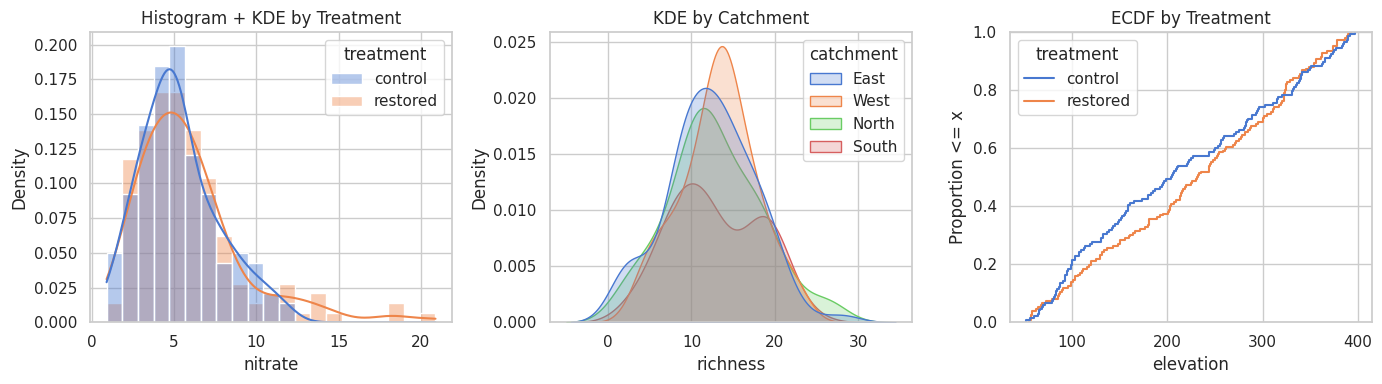
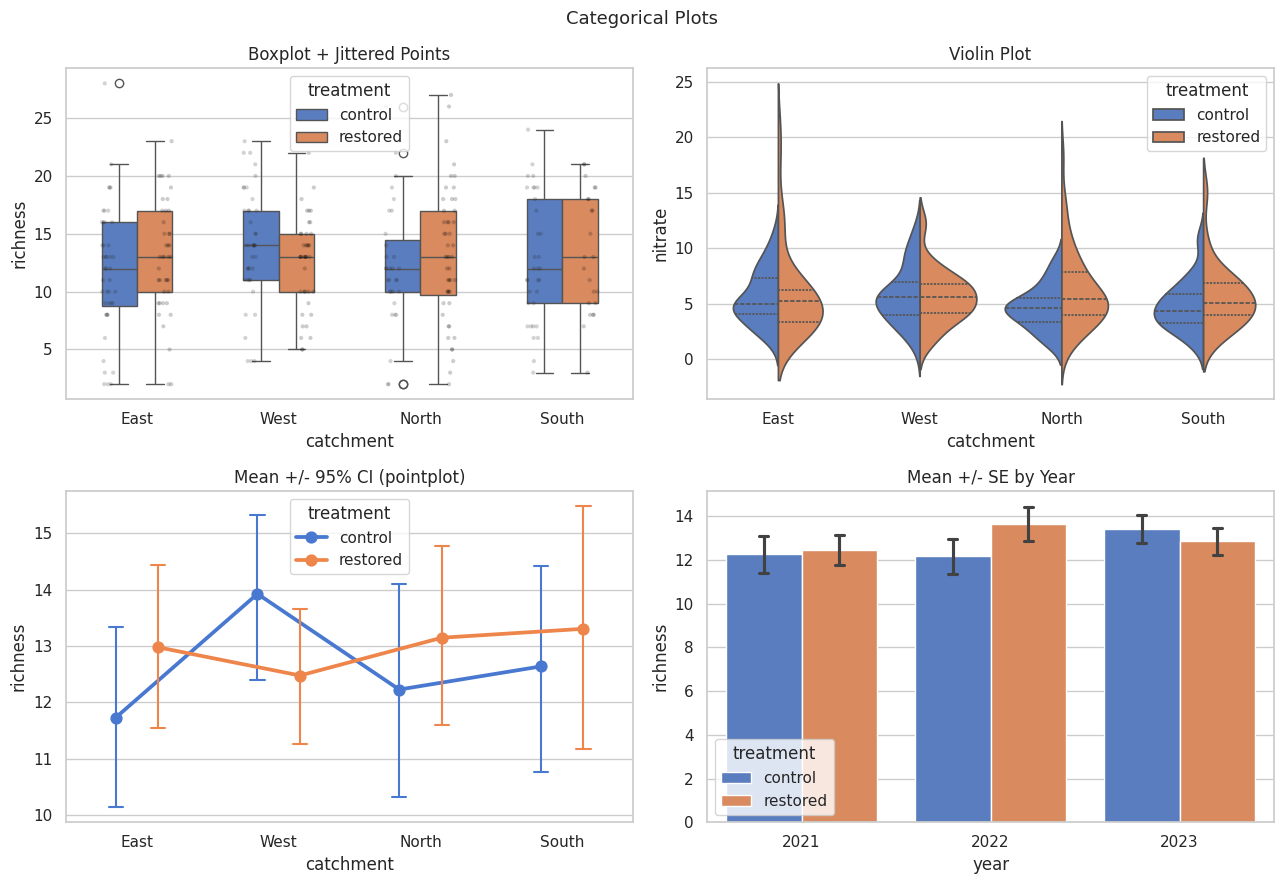
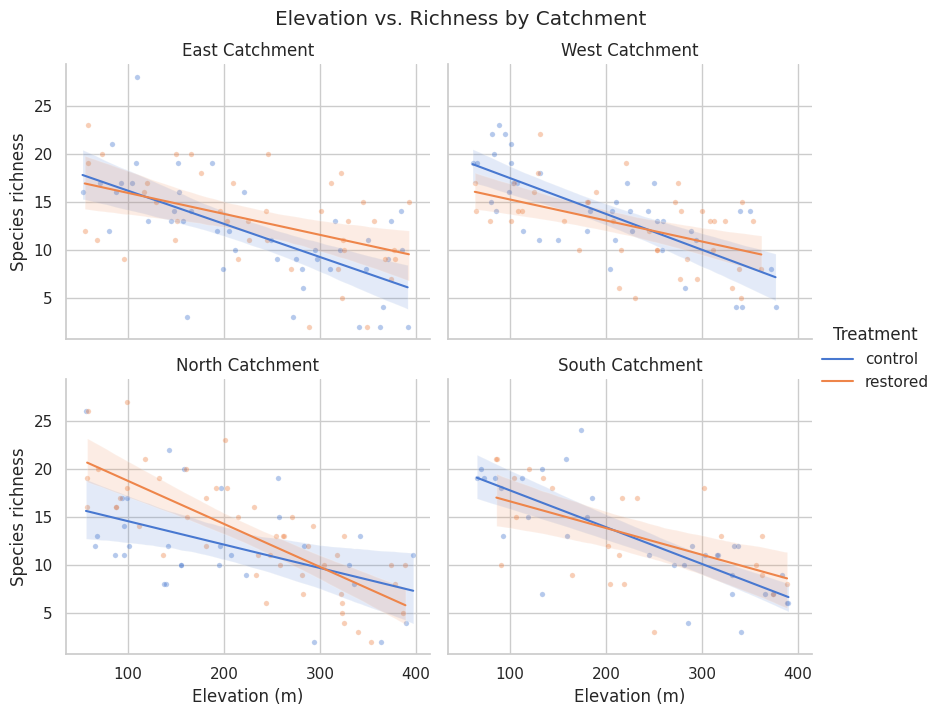
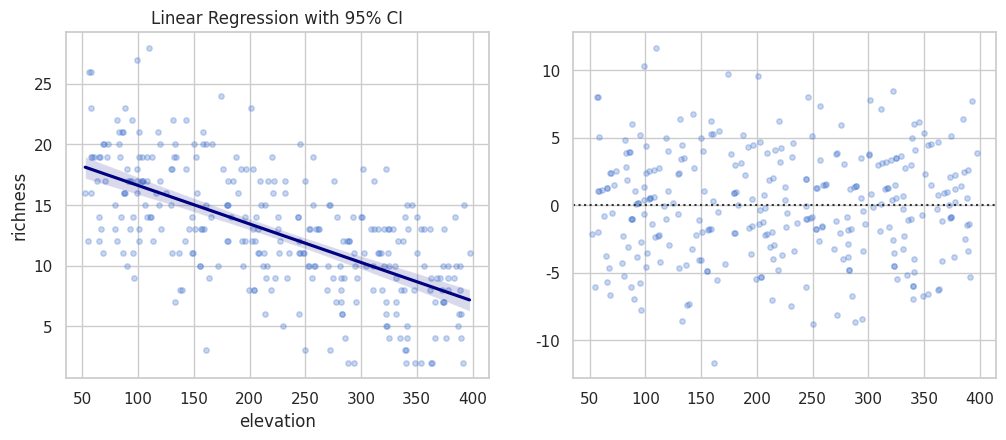

Here is the Python script that generated these plots, in order: (Note: this script raises an exception after producing the figures.)
import numpy as np
import pandas as pd
import matplotlib.pyplot as plt
import seaborn as sns
from scipy import stats

rng = np.random.default_rng(42)
sns.set_theme(style="whitegrid", palette="muted")

n = 300
elevation = rng.uniform(50, 400, n)
sites = pd.DataFrame({
    "catchment":  rng.choice(["North", "South", "East", "West"], n),
    "elevation":  elevation.round(1),
    "nitrate":    (rng.gamma(2, 2, n) + 0.008*elevation).round(2),
    "ph":         (rng.normal(7.5, 0.3, n) - 0.002*elevation).round(2),
    "richness":   int(1),
    "treatment":  rng.choice(["control", "restored"], n),
    "year":       rng.choice([2021, 2022, 2023], n),
})
sites["richness"] = list(map(int, (20 - 0.03*elevation + rng.normal(0, 4, n)).round().clip(2,40)))
print(sites.shape)

fig, axes = plt.subplots(1, 3, figsize=(14, 4))
sns.histplot(data=sites, x="nitrate", hue="treatment", kde=True,
             stat="density", common_norm=False, alpha=0.4,
             ax=axes[0], palette="muted")
axes[0].set_title("Histogram + KDE by Treatment")
sns.kdeplot(data=sites, x="richness", hue="catchment",
            fill=True, alpha=0.25, ax=axes[1], palette="muted")
axes[1].set_title("KDE by Catchment")
sns.ecdfplot(data=sites, x="elevation", hue="treatment",
             ax=axes[2], palette="muted")
axes[2].set_title("ECDF by Treatment"); axes[2].set_ylabel("Proportion <= x")
plt.tight_layout(); plt.show()

fig, axes = plt.subplots(2, 2, figsize=(13, 9))
sns.boxplot(data=sites, x="catchment", y="richness",
            hue="treatment", ax=axes[0,0], palette="muted", width=0.5)
sns.stripplot(data=sites, x="catchment", y="richness",
              hue="treatment", ax=axes[0,0], palette="dark:black",
              alpha=0.2, size=3, dodge=True, legend=False)
axes[0,0].set_title("Boxplot + Jittered Points")
sns.violinplot(data=sites, x="catchment", y="nitrate",
               hue="treatment", split=True, inner="quart",
               ax=axes[0,1], palette="muted")
axes[0,1].set_title("Violin Plot")
sns.pointplot(data=sites, x="catchment", y="richness",
              hue="treatment", ax=axes[1,0], palette="muted",
              dodge=0.3, capsize=0.1, errwidth=1.5)
axes[1,0].set_title("Mean +/- 95% CI (pointplot)")
sns.barplot(data=sites, x="year", y="richness",
            hue="treatment", ax=axes[1,1], palette="muted",
            errorbar="se", capsize=0.1)
axes[1,1].set_title("Mean +/- SE by Year")
plt.suptitle("Categorical Plots", fontsize=13); plt.tight_layout(); plt.show()

g = sns.FacetGrid(sites, col="catchment", hue="treatment",
                  col_wrap=2, height=3.5, aspect=1.2,
                  palette="muted", sharey=True)
g.map(sns.scatterplot, "elevation", "richness", alpha=0.4, s=15)
g.map(sns.regplot, "elevation", "richness",
      scatter=False, ci=95, line_kws={"linewidth": 1.5})
g.add_legend(title="Treatment")
g.set_axis_labels("Elevation (m)", "Species richness")
g.set_titles(col_template="{col_name} Catchment")
g.figure.suptitle("Elevation vs. Richness by Catchment", y=1.02)
plt.show()

fig, axes = plt.subplots(1, 2, figsize=(12, 4.5))
sns.regplot(data=sites, x="elevation", y="richness", ax=axes[0],
            scatter_kws={"alpha": 0.3, "s": 15},
            line_kws={"color": "navy"}, ci=95)
axes[0].set_title("Linear Regression with 95% CI")
sns.residplot(data=sites, x="elevation", y="richness", lowess=True, ax=axes[1],
              scatter_kws={"alpha": 0.3, "s": 15},
              line_kws={"color": "red", "linewidth": 1.5})
axes[1].axhline(0, color="black", lw=0.8, ls="--")
axes[1].set_title("Residual Plot (red = LOWESS)")
axes[1].set_ylabel("Residuals")
plt.tight_layout(); plt.show()
